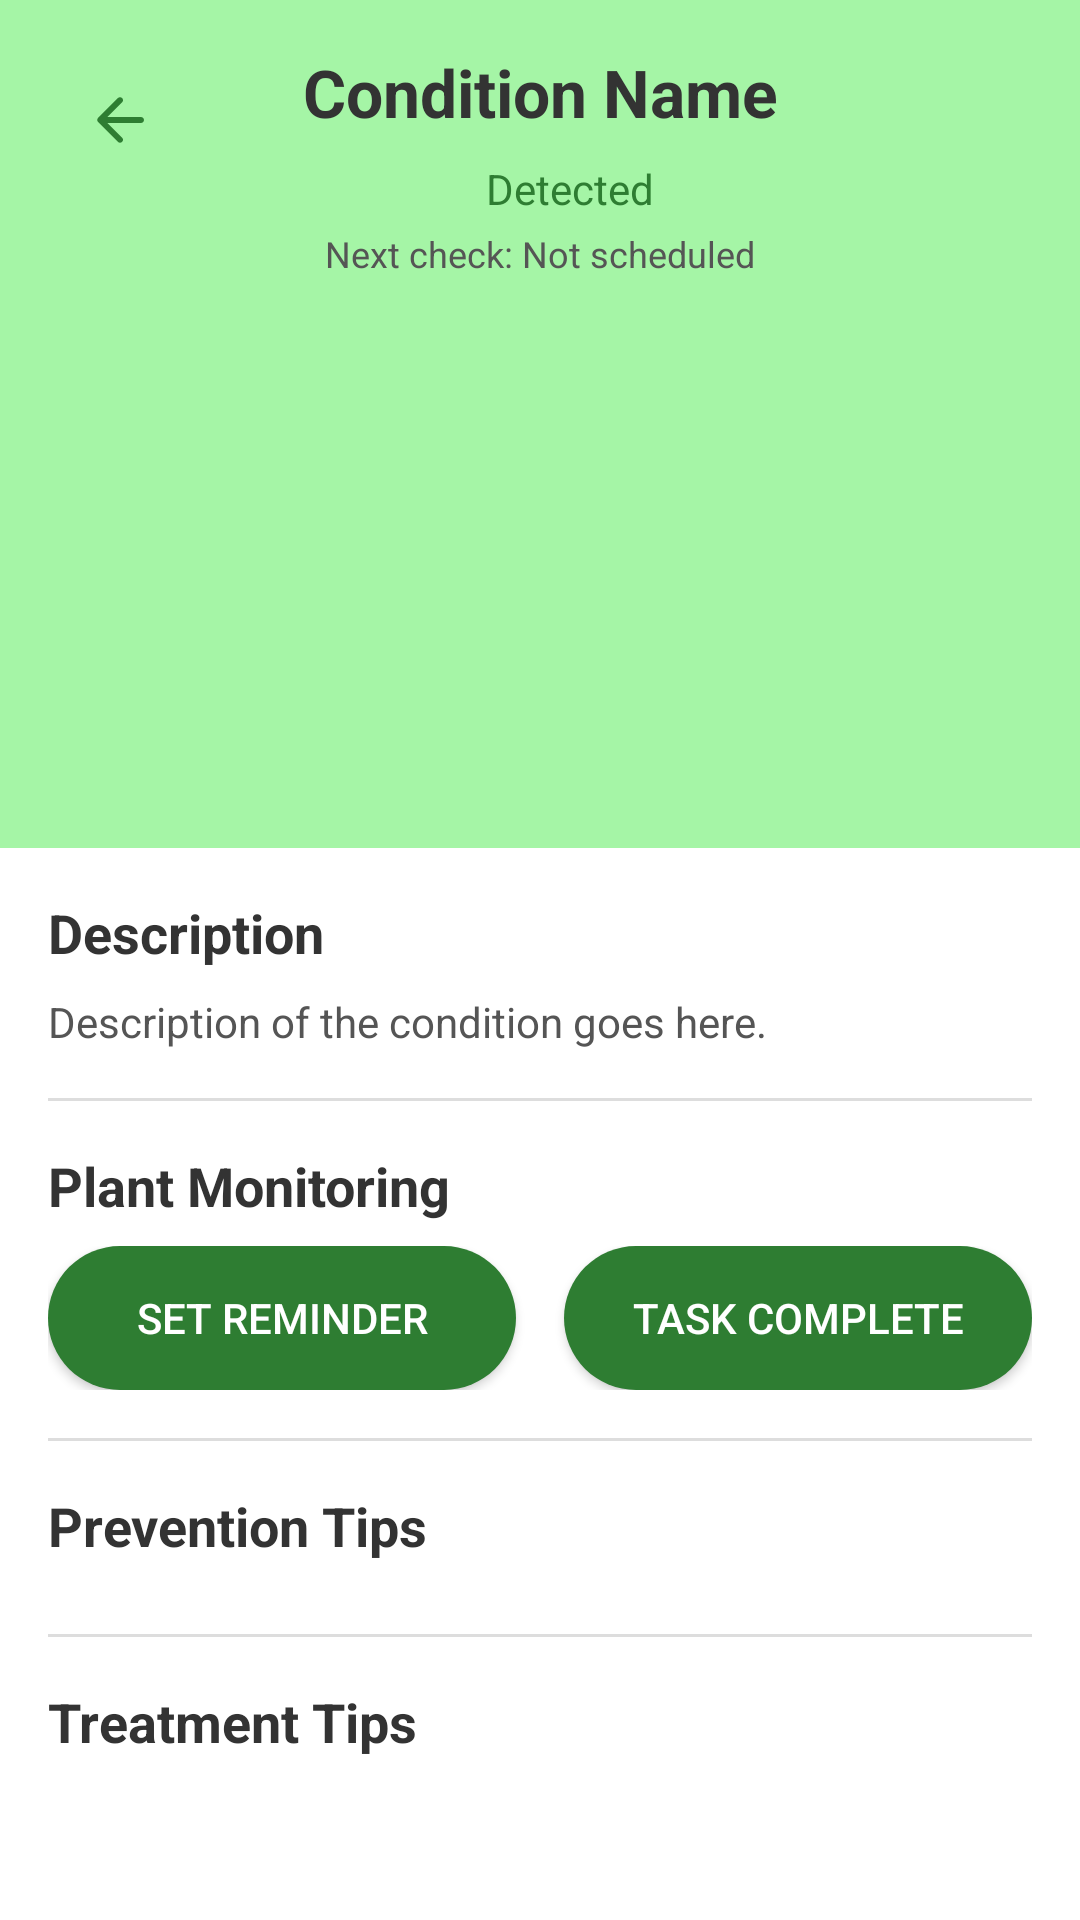

The Android layout XML behind this screen, and the referenced resources:
<!-- AndroidManifest.xml: application theme Theme.PlantDetection -->
<!-- res/layout/activity_condition_detail.xml -->
<?xml version="1.0" encoding="utf-8"?>
<androidx.core.widget.NestedScrollView xmlns:android="http://schemas.android.com/apk/res/android"
    xmlns:app="http://schemas.android.com/apk/res-auto"
    android:layout_width="match_parent"
    android:layout_height="match_parent"
    android:background="#FFFFFF"
    android:fillViewport="true">

    <androidx.constraintlayout.widget.ConstraintLayout
        android:layout_width="match_parent"
        android:layout_height="wrap_content">

        
        <androidx.constraintlayout.widget.ConstraintLayout
            android:id="@+id/headerSection"
            android:layout_width="match_parent"
            android:layout_height="wrap_content"
            android:background="#A5F5A6"
            android:paddingBottom="24dp"
            app:layout_constraintEnd_toEndOf="parent"
            app:layout_constraintStart_toStartOf="parent"
            app:layout_constraintTop_toTopOf="parent">

            <ImageButton
                android:id="@+id/backButton"
                android:layout_width="48dp"
                android:layout_height="48dp"
                android:layout_marginStart="16dp"
                android:layout_marginTop="16dp"
                android:background="?attr/selectableItemBackgroundBorderless"
                android:contentDescription="Back"
                android:src="@drawable/ic_back"
                app:layout_constraintStart_toStartOf="parent"
                app:layout_constraintTop_toTopOf="parent" />

            <TextView
                android:id="@+id/conditionTitle"
                android:layout_width="wrap_content"
                android:layout_height="wrap_content"
                android:layout_marginTop="16dp"
                android:text="Condition Name"
                android:textColor="#333333"
                android:textSize="22sp"
                android:textStyle="bold"
                app:layout_constraintEnd_toEndOf="parent"
                app:layout_constraintStart_toStartOf="parent"
                app:layout_constraintTop_toTopOf="parent" />

            <LinearLayout
                android:id="@+id/statusContainer"
                android:layout_width="wrap_content"
                android:layout_height="wrap_content"
                android:layout_marginTop="8dp"
                android:gravity="center_vertical"
                android:orientation="horizontal"
                app:layout_constraintEnd_toEndOf="parent"
                app:layout_constraintStart_toStartOf="parent"
                app:layout_constraintTop_toBottomOf="@+id/conditionTitle">

                <ImageView
                    android:id="@+id/statusIcon"
                    android:layout_width="16dp"
                    android:layout_height="16dp"
                    android:layout_marginEnd="4dp"
                    android:src="@drawable/ic_status_indicator" />

                <TextView
                    android:id="@+id/statusText"
                    android:layout_width="wrap_content"
                    android:layout_height="wrap_content"
                    android:text="Detected"
                    android:textColor="#2E7D32"
                    android:textSize="14sp" />
            </LinearLayout>

            <TextView
                android:id="@+id/nextCheckText"
                android:layout_width="wrap_content"
                android:layout_height="wrap_content"
                android:layout_marginTop="4dp"
                android:text="Next check: Not scheduled"
                android:textColor="#555555"
                android:textSize="12sp"
                app:layout_constraintEnd_toEndOf="parent"
                app:layout_constraintStart_toStartOf="parent"
                app:layout_constraintTop_toBottomOf="@+id/statusContainer" />

            <ImageView
                android:id="@+id/conditionImage"
                android:layout_width="150dp"
                android:layout_height="150dp"
                android:layout_marginTop="16dp"
                android:scaleType="centerCrop"
                app:layout_constraintEnd_toEndOf="parent"
                app:layout_constraintStart_toStartOf="parent"
                app:layout_constraintTop_toBottomOf="@+id/nextCheckText" />
        </androidx.constraintlayout.widget.ConstraintLayout>

        
        <androidx.constraintlayout.widget.ConstraintLayout
            android:layout_width="match_parent"
            android:layout_height="wrap_content"
            android:padding="16dp"
            app:layout_constraintEnd_toEndOf="parent"
            app:layout_constraintStart_toStartOf="parent"
            app:layout_constraintTop_toBottomOf="@+id/headerSection">

            <TextView
                android:id="@+id/descriptionTitle"
                android:layout_width="wrap_content"
                android:layout_height="wrap_content"
                android:text="Description"
                android:textColor="#333333"
                android:textSize="18sp"
                android:textStyle="bold"
                app:layout_constraintStart_toStartOf="parent"
                app:layout_constraintTop_toTopOf="parent" />

            <TextView
                android:id="@+id/conditionDescription"
                android:layout_width="match_parent"
                android:layout_height="wrap_content"
                android:layout_marginTop="8dp"
                android:text="Description of the condition goes here."
                android:textColor="#555555"
                android:textSize="14sp"
                app:layout_constraintEnd_toEndOf="parent"
                app:layout_constraintStart_toStartOf="parent"
                app:layout_constraintTop_toBottomOf="@+id/descriptionTitle" />

            <View
                android:id="@+id/divider0"
                android:layout_width="match_parent"
                android:layout_height="1dp"
                android:layout_marginTop="16dp"
                android:background="#DDDDDD"
                app:layout_constraintEnd_toEndOf="parent"
                app:layout_constraintStart_toStartOf="parent"
                app:layout_constraintTop_toBottomOf="@+id/conditionDescription" />

            
            <TextView
                android:id="@+id/monitoringTitle"
                android:layout_width="wrap_content"
                android:layout_height="wrap_content"
                android:layout_marginTop="16dp"
                android:text="Plant Monitoring"
                android:textColor="#333333"
                android:textSize="18sp"
                android:textStyle="bold"
                app:layout_constraintStart_toStartOf="parent"
                app:layout_constraintTop_toBottomOf="@+id/divider0" />

            <LinearLayout
                android:id="@+id/monitoringControls"
                android:layout_width="match_parent"
                android:layout_height="wrap_content"
                android:layout_marginTop="8dp"
                android:orientation="horizontal"
                app:layout_constraintEnd_toEndOf="parent"
                app:layout_constraintStart_toStartOf="parent"
                app:layout_constraintTop_toBottomOf="@+id/monitoringTitle">

                <Button
                    android:id="@+id/setReminderButton"
                    android:layout_width="0dp"
                    android:layout_height="wrap_content"
                    android:layout_marginEnd="8dp"
                    android:layout_weight="1"
                    android:background="@drawable/green_button_background"
                    android:text="Set Reminder"
                    android:textColor="@android:color/white" />

                <Button
                    android:id="@+id/taskCompleteButton"
                    android:layout_width="0dp"
                    android:layout_height="wrap_content"
                    android:layout_marginStart="8dp"
                    android:layout_weight="1"
                    android:background="@drawable/green_button_background"
                    android:text="Task Complete"
                    android:textColor="@android:color/white" />
            </LinearLayout>

            <View
                android:id="@+id/divider1"
                android:layout_width="match_parent"
                android:layout_height="1dp"
                android:layout_marginTop="16dp"
                android:background="#DDDDDD"
                app:layout_constraintEnd_toEndOf="parent"
                app:layout_constraintStart_toStartOf="parent"
                app:layout_constraintTop_toBottomOf="@+id/monitoringControls" />

            <TextView
                android:id="@+id/preventionHeader"
                android:layout_width="wrap_content"
                android:layout_height="wrap_content"
                android:layout_marginTop="16dp"
                android:text="Prevention Tips"
                android:textColor="#333333"
                android:textSize="18sp"
                android:textStyle="bold"
                app:layout_constraintStart_toStartOf="parent"
                app:layout_constraintTop_toBottomOf="@+id/divider1" />

            <LinearLayout
                android:id="@+id/preventionContainer"
                android:layout_width="match_parent"
                android:layout_height="wrap_content"
                android:layout_marginTop="8dp"
                android:orientation="vertical"
                app:layout_constraintEnd_toEndOf="parent"
                app:layout_constraintStart_toStartOf="parent"
                app:layout_constraintTop_toBottomOf="@+id/preventionHeader" />

            <View
                android:id="@+id/divider2"
                android:layout_width="match_parent"
                android:layout_height="1dp"
                android:layout_marginTop="16dp"
                android:background="#DDDDDD"
                app:layout_constraintEnd_toEndOf="parent"
                app:layout_constraintStart_toStartOf="parent"
                app:layout_constraintTop_toBottomOf="@+id/preventionContainer" />

            <TextView
                android:id="@+id/treatmentHeader"
                android:layout_width="wrap_content"
                android:layout_height="wrap_content"
                android:layout_marginTop="16dp"
                android:text="Treatment Tips"
                android:textColor="#333333"
                android:textSize="18sp"
                android:textStyle="bold"
                app:layout_constraintStart_toStartOf="parent"
                app:layout_constraintTop_toBottomOf="@+id/divider2" />

            <LinearLayout
                android:id="@+id/treatmentContainer"
                android:layout_width="match_parent"
                android:layout_height="wrap_content"
                android:layout_marginTop="8dp"
                android:orientation="vertical"
                app:layout_constraintEnd_toEndOf="parent"
                app:layout_constraintStart_toStartOf="parent"
                app:layout_constraintTop_toBottomOf="@+id/treatmentHeader" />

        </androidx.constraintlayout.widget.ConstraintLayout>

    </androidx.constraintlayout.widget.ConstraintLayout>
</androidx.core.widget.NestedScrollView>
<!-- resources referenced by this layout -->
<resources>
  <!-- drawable green_button_background (drawable) -->
  <?xml version="1.0" encoding="utf-8"?>
  <shape xmlns:android="http://schemas.android.com/apk/res/android"
      android:shape="rectangle">
      <solid android:color="#2E7D32" />
      <corners android:radius="24dp" />
      <padding
          android:bottom="8dp"
          android:left="16dp"
          android:right="16dp"
          android:top="8dp" />
  </shape>
  <!-- drawable ic_back (drawable) -->
  <?xml version="1.0" encoding="utf-8"?>
  <vector xmlns:android="http://schemas.android.com/apk/res/android"
      android:width="24dp"
      android:height="24dp"
      android:viewportWidth="24"
      android:viewportHeight="24">
      <path
          android:fillColor="#2E7D32"
          android:pathData="M19,11H7.83l4.88,-4.88c0.39,-0.39 0.39,-1.03 0,-1.42 -0.39,-0.39 -1.02,-0.39 -1.41,0l-6.59,6.59c-0.39,0.39 -0.39,1.02 0,1.41l6.59,6.59c0.39,0.39 1.02,0.39 1.41,0 0.39,-0.39 0.39,-1.02 0,-1.41L7.83,13H19c0.55,0 1,-0.45 1,-1s-0.45,-1 -1,-1z"/>
  </vector>
  <style name="Theme.PlantDetection" parent="Base.Theme.PlantDetection" />
  <style name="Base.Theme.PlantDetection" parent="Theme.Material3.DayNight.NoActionBar">
          
           <item name="colorPrimary">@color/purple_500</item>
      </style>
  <color name="purple_500">#FF6200EE</color>
</resources>
